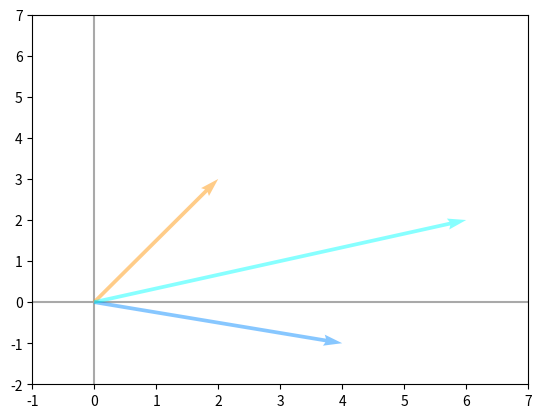

Recreate this plot in Python.
# [redacted]
# 13 de jul de 2025
# Plot de vetor 2D
#-------------------------------------------

import numpy as np
import matplotlib.pyplot as plt

def plotVectors(vecs, cols, alpha=0.5):
    ''' função para plotar vetores'''
    plt.figure()
    plt.axvline(x=0, color='#A9A9A9', zorder=0)
    plt.axhline(y=0, color='#A9A9A9', zorder=0)

    for i in range(len(vecs)):
        x = np.concatenate([[0,0],vecs[i]])
        plt.quiver([x[0]],
                   [x[1]],
                   [x[2]],
                   [x[3]],
                   angles='xy', scale_units='xy', scale=1, color=cols[i],
                  alpha=alpha)

laranja = '#FF9A13'
azul = '#1190FF'
resultante = '#11FFFF'

plotVectors([[2,3], [4,-1], [6,2]], [laranja, azul, resultante])

plt.xlim(-1,7)
plt.ylim(-2,7)

plt.show()